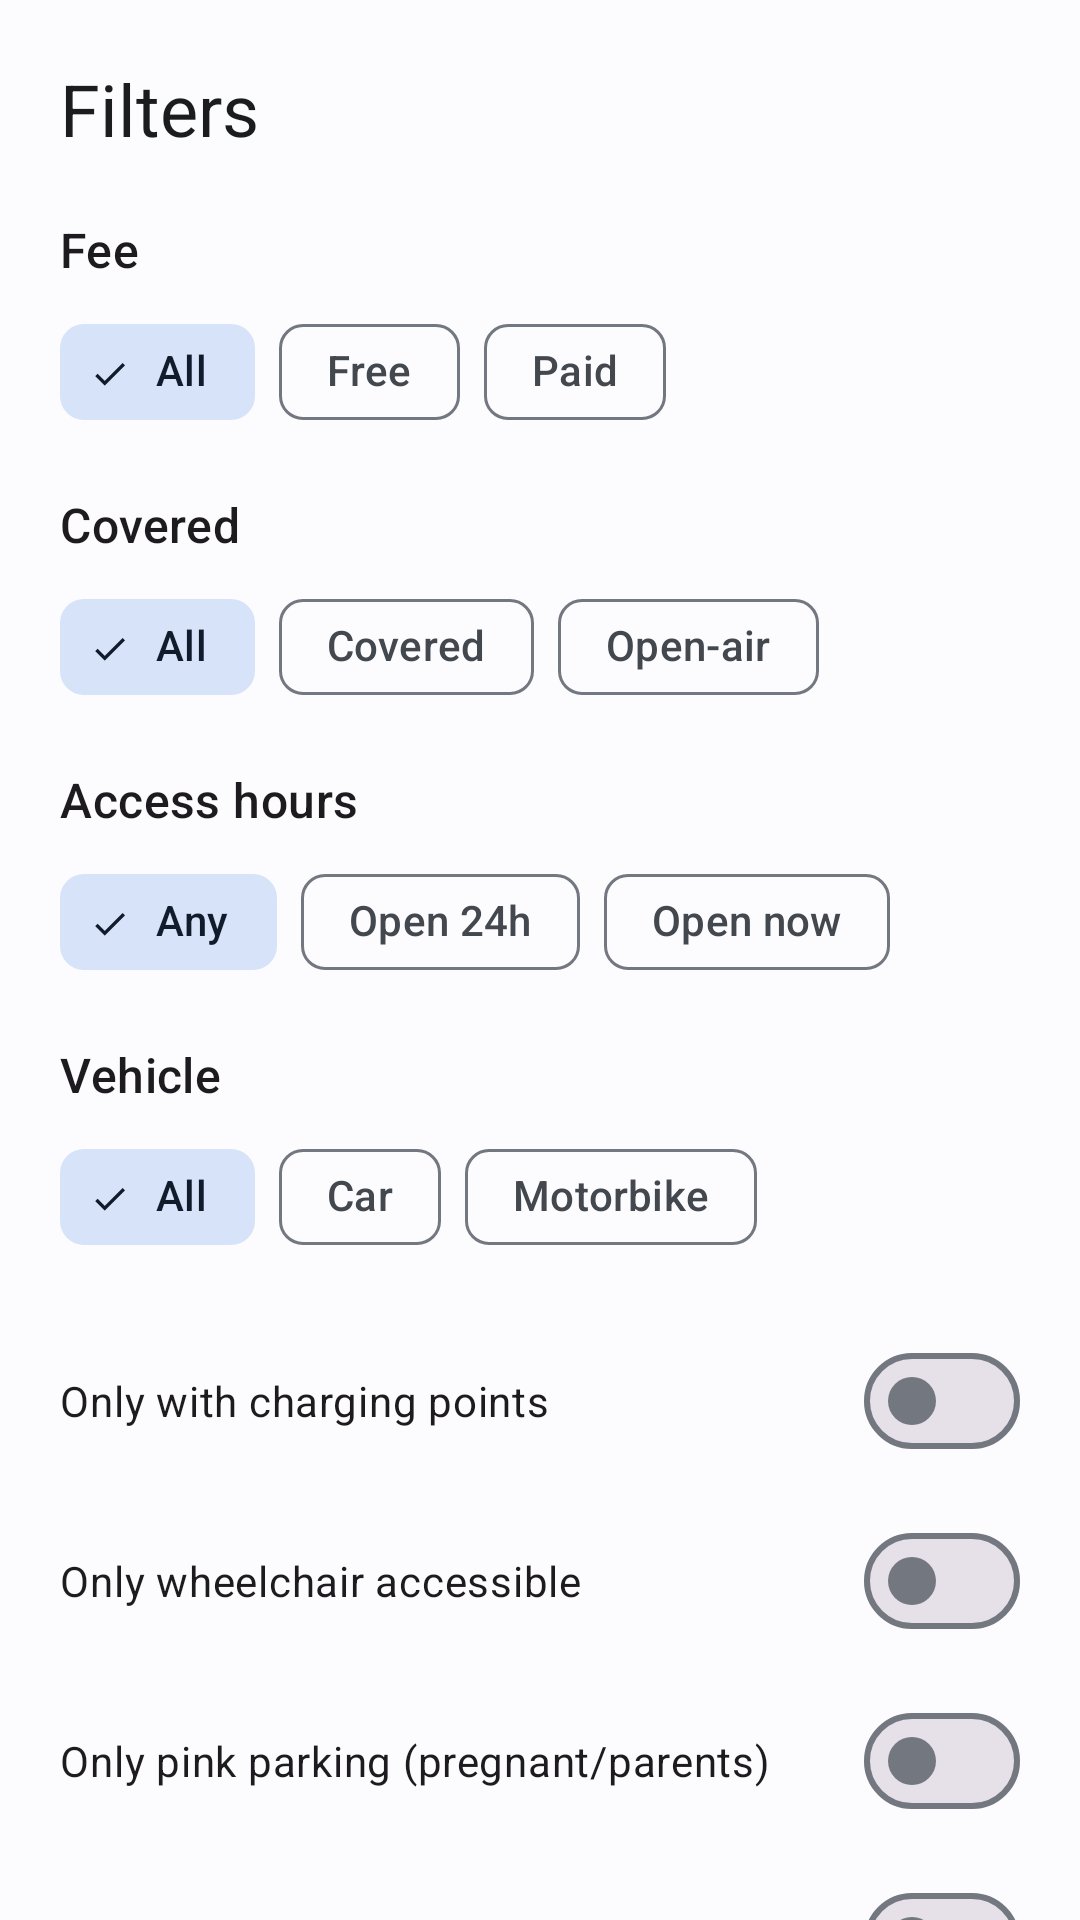

Reconstruct the res/layout file that produces this screen, plus the resources it refers to.
<!-- AndroidManifest.xml: application theme Theme.GijonSmartParking -->
<!-- res/layout/bottom_sheet_filters.xml -->
<?xml version="1.0" encoding="utf-8"?>
<androidx.core.widget.NestedScrollView xmlns:android="http://schemas.android.com/apk/res/android"
    xmlns:app="http://schemas.android.com/apk/res-auto"
    android:layout_width="match_parent"
    android:layout_height="wrap_content"
    android:background="?attr/colorSurface">

    <LinearLayout
        android:layout_width="match_parent"
        android:layout_height="wrap_content"
        android:orientation="vertical"
        android:padding="20dp">

        <TextView
            android:layout_width="match_parent"
            android:layout_height="wrap_content"
            android:text="@string/filters_title"
            android:textAppearance="@style/TextAppearance.Material3.HeadlineSmall"
            android:textColor="?attr/colorOnSurface" />

        
        <TextView
            style="@style/TextAppearance.Material3.TitleMedium"
            android:layout_width="match_parent"
            android:layout_height="wrap_content"
            android:layout_marginTop="20dp"
            android:text="@string/filter_fee_title" />

        <com.google.android.material.chip.ChipGroup
            android:id="@+id/chipGroupFee"
            android:layout_width="match_parent"
            android:layout_height="wrap_content"
            android:layout_marginTop="6dp"
            app:singleLine="true"
            app:selectionRequired="true"
            app:singleSelection="true">

            <com.google.android.material.chip.Chip
                android:id="@+id/chipFeeAll"
                style="@style/Widget.Material3.Chip.Filter"
                android:layout_width="wrap_content"
                android:layout_height="wrap_content"
                android:checked="true"
                android:text="@string/filter_fee_all" />

            <com.google.android.material.chip.Chip
                android:id="@+id/chipFeeFree"
                style="@style/Widget.Material3.Chip.Filter"
                android:layout_width="wrap_content"
                android:layout_height="wrap_content"
                android:text="@string/filter_fee_free" />

            <com.google.android.material.chip.Chip
                android:id="@+id/chipFeePaid"
                style="@style/Widget.Material3.Chip.Filter"
                android:layout_width="wrap_content"
                android:layout_height="wrap_content"
                android:text="@string/filter_fee_paid" />
        </com.google.android.material.chip.ChipGroup>

        
        <TextView
            style="@style/TextAppearance.Material3.TitleMedium"
            android:layout_width="match_parent"
            android:layout_height="wrap_content"
            android:layout_marginTop="16dp"
            android:text="@string/filter_cover_title" />

        <com.google.android.material.chip.ChipGroup
            android:id="@+id/chipGroupCover"
            android:layout_width="match_parent"
            android:layout_height="wrap_content"
            android:layout_marginTop="6dp"
            app:singleLine="true"
            app:selectionRequired="true"
            app:singleSelection="true">

            <com.google.android.material.chip.Chip
                android:id="@+id/chipCoverAll"
                style="@style/Widget.Material3.Chip.Filter"
                android:layout_width="wrap_content"
                android:layout_height="wrap_content"
                android:checked="true"
                android:text="@string/filter_cover_all" />

            <com.google.android.material.chip.Chip
                android:id="@+id/chipCoverCovered"
                style="@style/Widget.Material3.Chip.Filter"
                android:layout_width="wrap_content"
                android:layout_height="wrap_content"
                android:text="@string/filter_cover_covered" />

            <com.google.android.material.chip.Chip
                android:id="@+id/chipCoverUncovered"
                style="@style/Widget.Material3.Chip.Filter"
                android:layout_width="wrap_content"
                android:layout_height="wrap_content"
                android:text="@string/filter_cover_uncovered" />
        </com.google.android.material.chip.ChipGroup>

        
        <TextView
            style="@style/TextAppearance.Material3.TitleMedium"
            android:layout_width="match_parent"
            android:layout_height="wrap_content"
            android:layout_marginTop="16dp"
            android:text="@string/filter_hours_title" />

        <com.google.android.material.chip.ChipGroup
            android:id="@+id/chipGroupHours"
            android:layout_width="match_parent"
            android:layout_height="wrap_content"
            android:layout_marginTop="6dp"
            app:singleLine="true"
            app:selectionRequired="true"
            app:singleSelection="true">

            <com.google.android.material.chip.Chip
                android:id="@+id/chipHoursAll"
                style="@style/Widget.Material3.Chip.Filter"
                android:layout_width="wrap_content"
                android:layout_height="wrap_content"
                android:checked="true"
                android:text="@string/filter_hours_all" />

            <com.google.android.material.chip.Chip
                android:id="@+id/chipHours24h"
                style="@style/Widget.Material3.Chip.Filter"
                android:layout_width="wrap_content"
                android:layout_height="wrap_content"
                android:text="@string/filter_hours_24h" />

            <com.google.android.material.chip.Chip
                android:id="@+id/chipHoursOpenNow"
                style="@style/Widget.Material3.Chip.Filter"
                android:layout_width="wrap_content"
                android:layout_height="wrap_content"
                android:text="@string/filter_hours_open_now" />
        </com.google.android.material.chip.ChipGroup>

        
        <TextView
            style="@style/TextAppearance.Material3.TitleMedium"
            android:layout_width="match_parent"
            android:layout_height="wrap_content"
            android:layout_marginTop="16dp"
            android:text="@string/filter_vehicle_title" />

        <com.google.android.material.chip.ChipGroup
            android:id="@+id/chipGroupVehicle"
            android:layout_width="match_parent"
            android:layout_height="wrap_content"
            android:layout_marginTop="6dp"
            app:singleLine="true"
            app:selectionRequired="true"
            app:singleSelection="true">

            <com.google.android.material.chip.Chip
                android:id="@+id/chipVehicleAll"
                style="@style/Widget.Material3.Chip.Filter"
                android:layout_width="wrap_content"
                android:layout_height="wrap_content"
                android:checked="true"
                android:text="@string/filter_vehicle_all" />

            <com.google.android.material.chip.Chip
                android:id="@+id/chipVehicleCar"
                style="@style/Widget.Material3.Chip.Filter"
                android:layout_width="wrap_content"
                android:layout_height="wrap_content"
                android:text="@string/filter_vehicle_car" />

            <com.google.android.material.chip.Chip
                android:id="@+id/chipVehicleMoto"
                style="@style/Widget.Material3.Chip.Filter"
                android:layout_width="wrap_content"
                android:layout_height="wrap_content"
                android:text="@string/filter_vehicle_moto" />
        </com.google.android.material.chip.ChipGroup>

        
        <com.google.android.material.materialswitch.MaterialSwitch
            android:id="@+id/switchCharging"
            android:layout_width="match_parent"
            android:layout_height="wrap_content"
            android:layout_marginTop="20dp"
            android:text="@string/filter_charging_switch" />

        
        <com.google.android.material.materialswitch.MaterialSwitch
            android:id="@+id/switchAccessible"
            android:layout_width="match_parent"
            android:layout_height="wrap_content"
            android:layout_marginTop="12dp"
            android:text="@string/filter_accessible_switch" />

        
        <com.google.android.material.materialswitch.MaterialSwitch
            android:id="@+id/switchPink"
            android:layout_width="match_parent"
            android:layout_height="wrap_content"
            android:layout_marginTop="12dp"
            android:text="@string/filter_pink_switch" />

        
        <com.google.android.material.materialswitch.MaterialSwitch
            android:id="@+id/switchNearby"
            android:layout_width="match_parent"
            android:layout_height="wrap_content"
            android:layout_marginTop="12dp"
            android:text="@string/filter_nearby_switch" />

        <TextView
            android:id="@+id/tvRadiusValue"
            style="@style/TextAppearance.Material3.BodyMedium"
            android:layout_width="match_parent"
            android:layout_height="wrap_content"
            android:layout_marginTop="8dp" />

        <com.google.android.material.slider.Slider
            android:id="@+id/sliderRadius"
            android:layout_width="match_parent"
            android:layout_height="wrap_content"
            android:valueFrom="1"
            android:valueTo="50"
            android:stepSize="1"
            android:value="5" />

        
        <LinearLayout
            android:layout_width="match_parent"
            android:layout_height="wrap_content"
            android:layout_marginTop="16dp"
            android:orientation="horizontal">

            <com.google.android.material.button.MaterialButton
                android:id="@+id/btnReset"
                style="@style/Widget.App.Button.Text"
                android:layout_width="wrap_content"
                android:layout_height="wrap_content"
                android:text="@string/filter_reset" />

            <View
                android:layout_width="0dp"
                android:layout_height="0dp"
                android:layout_weight="1" />

            <com.google.android.material.button.MaterialButton
                android:id="@+id/btnApply"
                style="@style/Widget.App.Button"
                android:layout_width="wrap_content"
                android:layout_height="wrap_content"
                android:text="@string/filter_apply" />
        </LinearLayout>
    </LinearLayout>
</androidx.core.widget.NestedScrollView>
<!-- resources referenced by this layout -->
<resources>
  <string name="filter_accessible_switch">Only wheelchair accessible</string>
  <string name="filter_apply">Apply</string>
  <string name="filter_charging_switch">Only with charging points</string>
  <string name="filter_cover_all">All</string>
  <string name="filter_cover_covered">Covered</string>
  <string name="filter_cover_title">Covered</string>
  <string name="filter_cover_uncovered">Open-air</string>
  <string name="filter_fee_all">All</string>
  <string name="filter_fee_free">Free</string>
  <string name="filter_fee_paid">Paid</string>
  <string name="filter_fee_title">Fee</string>
  <string name="filter_hours_24h">Open 24h</string>
  <string name="filter_hours_all">Any</string>
  <string name="filter_hours_open_now">Open now</string>
  <string name="filter_hours_title">Access hours</string>
  <string name="filter_nearby_switch">Only within radius</string>
  <string name="filter_pink_switch">Only pink parking (pregnant/parents)</string>
  <string name="filter_reset">Reset</string>
  <string name="filter_vehicle_all">All</string>
  <string name="filter_vehicle_car">Car</string>
  <string name="filter_vehicle_moto">Motorbike</string>
  <string name="filter_vehicle_title">Vehicle</string>
  <string name="filters_title">Filters</string>
  <style name="Widget.App.Button" parent="Widget.Material3.Button">
          <item name="backgroundTint">@color/asturias_gold</item>
          <item name="android:textColor">@color/asturias_on_gold</item>
          <item name="iconTint">@color/asturias_on_gold</item>
      </style>
  <style name="Widget.App.Button.Text" parent="Widget.Material3.Button.TextButton">
          <item name="android:textColor">@color/asturias_on_gold</item>
      </style>
  <style name="Theme.GijonSmartParking" parent="Base.Theme.GijonSmartParking" />
  <color name="asturias_gold">#EEB700</color>
  <color name="asturias_on_gold">#2A2100</color>
  <color name="brand_primary">#0061A4</color>
  <color name="brand_on_primary">#FFFFFF</color>
  <color name="brand_primary_container">#D2E4FF</color>
  <color name="brand_on_primary_container">#001D36</color>
  <color name="brand_secondary">#535F70</color>
  <color name="brand_on_secondary">#FFFFFF</color>
  <color name="brand_secondary_container">#D7E3F8</color>
  <color name="brand_on_secondary_container">#101C2B</color>
  <color name="brand_tertiary">#7C5800</color>
  <color name="brand_on_tertiary">#FFFFFF</color>
  <color name="brand_tertiary_container">#FFDEA6</color>
  <color name="brand_on_tertiary_container">#271900</color>
  <color name="brand_error">#BA1A1A</color>
  <color name="brand_on_error">#FFFFFF</color>
  <color name="brand_error_container">#FFDAD6</color>
  <color name="brand_on_error_container">#410002</color>
  <color name="brand_background">#FCFCFF</color>
  <color name="brand_on_background">#1A1C1E</color>
  <color name="brand_surface">#FCFCFF</color>
  <color name="brand_on_surface">#1A1C1E</color>
  <color name="brand_surface_variant">#DFE2EB</color>
  <color name="brand_on_surface_variant">#43474E</color>
  <color name="brand_surface_container">#ECEEF4</color>
  <color name="brand_surface_container_high">#E6E8EE</color>
  <color name="brand_outline">#73777F</color>
</resources>
